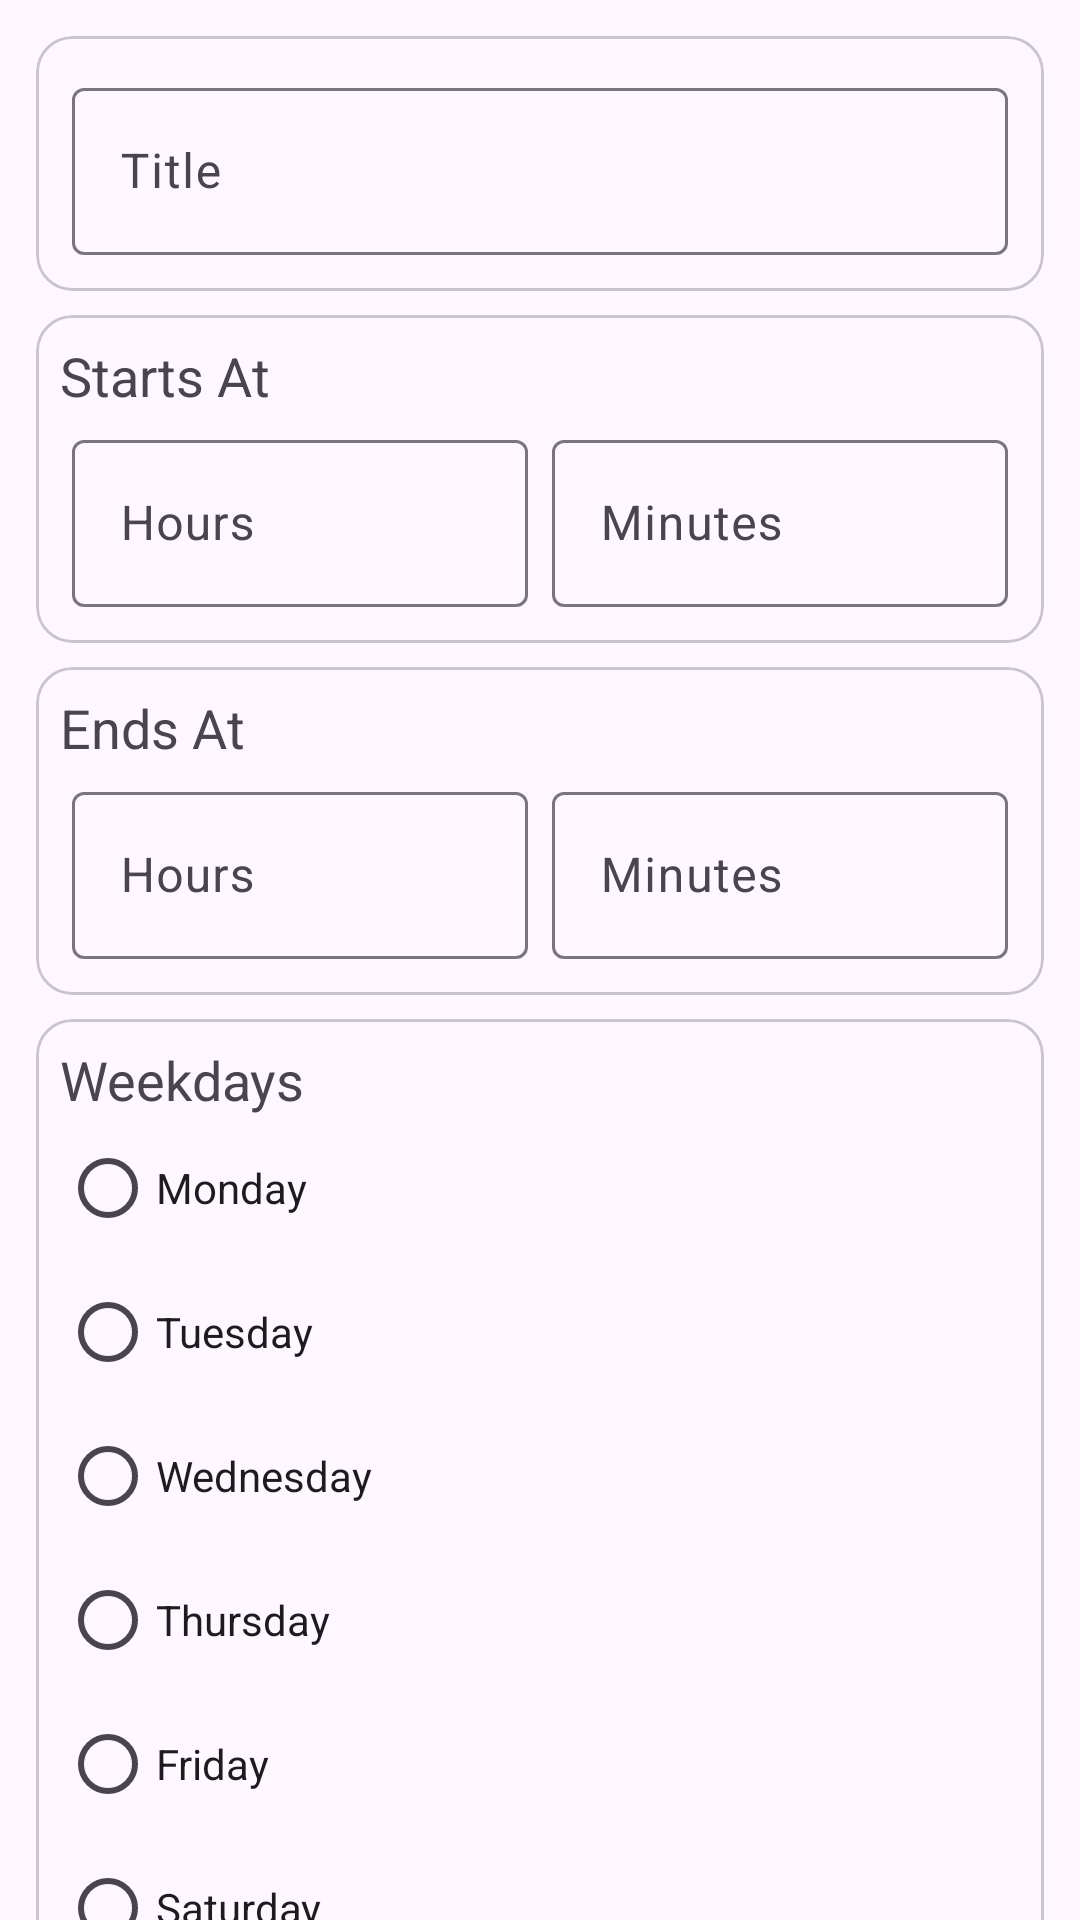

Layout XML and referenced resources for this Android screen:
<!-- AndroidManifest.xml: application theme Theme.Roaure -->
<!-- res/layout/fragment_schedule.xml -->
<?xml version="1.0" encoding="utf-8"?>
<androidx.core.widget.NestedScrollView xmlns:android="http://schemas.android.com/apk/res/android"
    android:layout_width="match_parent"
    android:layout_height="wrap_content">

    <LinearLayout
        android:layout_width="match_parent"
        android:layout_height="wrap_content"
        android:orientation="vertical"
        android:padding="8dp">

        <com.google.android.material.card.MaterialCardView
            android:layout_width="match_parent"
            android:layout_height="wrap_content"
            android:layout_margin="4dp">

            <com.google.android.material.textfield.TextInputLayout
                android:id="@+id/schedule_title"
                android:layout_width="match_parent"
                android:layout_height="match_parent"
                android:layout_margin="4dp"
                android:layout_weight="1"
                android:hint="@string/title"
                android:padding="8dp">

                <com.google.android.material.textfield.TextInputEditText
                    android:layout_width="match_parent"
                    android:layout_height="wrap_content"
                    android:maxLines="1" />

            </com.google.android.material.textfield.TextInputLayout>

        </com.google.android.material.card.MaterialCardView>

        <com.google.android.material.card.MaterialCardView
            android:layout_width="match_parent"
            android:layout_height="wrap_content"
            android:layout_margin="4dp">

            <LinearLayout
                android:layout_width="match_parent"
                android:layout_height="match_parent"
                android:orientation="vertical"
                android:padding="8dp">

                <TextView
                    style="@style/TextAppearance.AppCompat.Medium"
                    android:layout_width="match_parent"
                    android:layout_height="wrap_content"
                    android:text="@string/starts_at" />

                <LinearLayout
                    android:layout_width="match_parent"
                    android:layout_height="match_parent"
                    android:baselineAligned="false"
                    android:orientation="horizontal"
                    android:weightSum="2">

                    <com.google.android.material.textfield.TextInputLayout
                        android:id="@+id/schedule_starts_at_hours"
                        android:layout_width="match_parent"
                        android:layout_height="match_parent"
                        android:layout_margin="4dp"
                        android:layout_weight="1"
                        android:hint="@string/hours">

                        <com.google.android.material.textfield.TextInputEditText
                            android:layout_width="match_parent"
                            android:layout_height="wrap_content"
                            android:inputType="number"
                            android:maxLines="1" />

                    </com.google.android.material.textfield.TextInputLayout>

                    <com.google.android.material.textfield.TextInputLayout
                        android:id="@+id/schedule_starts_at_minutes"
                        android:layout_width="match_parent"
                        android:layout_height="match_parent"
                        android:layout_margin="4dp"
                        android:layout_weight="1"
                        android:hint="@string/minutes">

                        <com.google.android.material.textfield.TextInputEditText
                            android:layout_width="match_parent"
                            android:layout_height="wrap_content"
                            android:inputType="number"
                            android:maxLines="1" />

                    </com.google.android.material.textfield.TextInputLayout>

                </LinearLayout>

            </LinearLayout>

        </com.google.android.material.card.MaterialCardView>

        <com.google.android.material.card.MaterialCardView
            android:layout_width="match_parent"
            android:layout_height="wrap_content"
            android:layout_margin="4dp">

            <LinearLayout
                android:layout_width="match_parent"
                android:layout_height="match_parent"
                android:orientation="vertical"
                android:padding="8dp">

                <TextView
                    style="@style/TextAppearance.AppCompat.Medium"
                    android:layout_width="match_parent"
                    android:layout_height="wrap_content"
                    android:text="@string/ends_at" />

                <LinearLayout
                    android:layout_width="match_parent"
                    android:layout_height="match_parent"
                    android:baselineAligned="false"
                    android:orientation="horizontal"
                    android:weightSum="2">

                    <com.google.android.material.textfield.TextInputLayout
                        android:id="@+id/schedule_ends_at_hours"
                        android:layout_width="match_parent"
                        android:layout_height="match_parent"
                        android:layout_margin="4dp"
                        android:layout_weight="1"
                        android:hint="@string/hours">

                        <com.google.android.material.textfield.TextInputEditText
                            android:layout_width="match_parent"
                            android:layout_height="wrap_content"
                            android:inputType="number"
                            android:maxLines="1" />

                    </com.google.android.material.textfield.TextInputLayout>

                    <com.google.android.material.textfield.TextInputLayout
                        android:id="@+id/schedule_ends_at_minutes"
                        android:layout_width="match_parent"
                        android:layout_height="match_parent"
                        android:layout_margin="4dp"
                        android:layout_weight="1"
                        android:hint="@string/minutes">

                        <com.google.android.material.textfield.TextInputEditText
                            android:layout_width="match_parent"
                            android:layout_height="wrap_content"
                            android:inputType="number"
                            android:maxLines="1" />

                    </com.google.android.material.textfield.TextInputLayout>

                </LinearLayout>

            </LinearLayout>

        </com.google.android.material.card.MaterialCardView>

        <com.google.android.material.card.MaterialCardView
            android:layout_width="match_parent"
            android:layout_height="wrap_content"
            android:layout_margin="4dp">

            <LinearLayout
                android:layout_width="match_parent"
                android:layout_height="wrap_content"
                android:orientation="vertical"
                android:padding="8dp">

                <TextView
                    style="@style/TextAppearance.AppCompat.Medium"
                    android:layout_width="match_parent"
                    android:layout_height="wrap_content"
                    android:text="@string/weekdays" />

                <RadioButton
                    android:id="@+id/schedule_weekdays_monday"
                    style="@style/Widget.AppCompat.CompoundButton.RadioButton"
                    android:layout_width="match_parent"
                    android:layout_height="wrap_content"
                    android:text="@string/monday" />

                <RadioButton
                    android:id="@+id/schedule_weekdays_tuesday"
                    style="@style/Widget.AppCompat.CompoundButton.RadioButton"
                    android:layout_width="match_parent"
                    android:layout_height="wrap_content"
                    android:text="@string/tuesday" />

                <RadioButton
                    android:id="@+id/schedule_weekdays_wednesday"
                    style="@style/Widget.AppCompat.CompoundButton.RadioButton"
                    android:layout_width="match_parent"
                    android:layout_height="wrap_content"
                    android:text="@string/wednesday" />

                <RadioButton
                    android:id="@+id/schedule_weekdays_thursday"
                    style="@style/Widget.AppCompat.CompoundButton.RadioButton"
                    android:layout_width="match_parent"
                    android:layout_height="wrap_content"
                    android:text="@string/thursday" />

                <RadioButton
                    android:id="@+id/schedule_weekdays_friday"
                    style="@style/Widget.AppCompat.CompoundButton.RadioButton"
                    android:layout_width="match_parent"
                    android:layout_height="wrap_content"
                    android:text="@string/friday" />

                <RadioButton
                    android:id="@+id/schedule_weekdays_saturday"
                    style="@style/Widget.AppCompat.CompoundButton.RadioButton"
                    android:layout_width="match_parent"
                    android:layout_height="wrap_content"
                    android:text="@string/saturday" />

                <RadioButton
                    android:id="@+id/schedule_weekdays_sunday"
                    style="@style/Widget.AppCompat.CompoundButton.RadioButton"
                    android:layout_width="match_parent"
                    android:layout_height="wrap_content"
                    android:text="@string/sunday" />

            </LinearLayout>

        </com.google.android.material.card.MaterialCardView>

        <com.google.android.material.card.MaterialCardView
            android:layout_width="match_parent"
            android:layout_height="wrap_content"
            android:layout_margin="4dp">


            <LinearLayout
                android:layout_width="match_parent"
                android:layout_height="wrap_content"
                android:orientation="horizontal"
                android:weightSum="3">

                <com.google.android.material.button.MaterialButton
                    android:id="@+id/list_view_schedules_row_toggle"
                    android:layout_width="wrap_content"
                    android:layout_height="wrap_content"
                    android:layout_margin="8dp"
                    android:layout_weight="1"
                    android:backgroundTint="@color/toggle_button_color"
                    android:text="@string/schedule_disabled"
                    android:textColor="@android:color/white" />

                <com.google.android.material.button.MaterialButton
                    android:id="@+id/reset_button"
                    android:layout_width="wrap_content"
                    android:layout_height="wrap_content"
                    android:layout_margin="8dp"
                    android:layout_weight="1"
                    android:text="@string/reset" />

                <com.google.android.material.button.MaterialButton
                    android:id="@+id/save_button"
                    android:layout_width="wrap_content"
                    android:layout_height="wrap_content"
                    android:layout_margin="8dp"
                    android:layout_weight="1"
                    android:text="@string/save" />

            </LinearLayout>

        </com.google.android.material.card.MaterialCardView>

    </LinearLayout>

</androidx.core.widget.NestedScrollView>
<!-- resources referenced by this layout -->
<resources>
  <string name="ends_at">Ends At</string>
  <string name="friday">Friday</string>
  <string name="hours">Hours</string>
  <string name="minutes">Minutes</string>
  <string name="monday">Monday</string>
  <string name="reset">Reset</string>
  <string name="saturday">Saturday</string>
  <string name="save">Save</string>
  <string name="schedule_disabled">Disabled</string>
  <string name="starts_at">Starts At</string>
  <string name="sunday">Sunday</string>
  <string name="thursday">Thursday</string>
  <string name="title">Title</string>
  <string name="tuesday">Tuesday</string>
  <string name="wednesday">Wednesday</string>
  <string name="weekdays">Weekdays</string>
  <style name="Theme.Roaure" parent="Base.Theme.Roaure" />
  <style name="Base.Theme.Roaure" parent="Theme.Material3.DayNight.NoActionBar">
          
          
      </style>
</resources>
